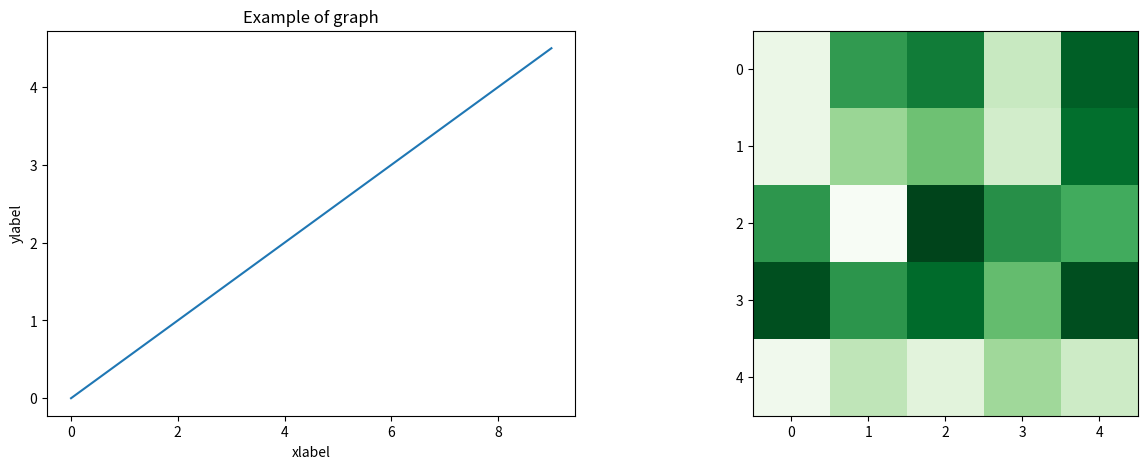

The matplotlib source for this figure:
# -*- coding: utf-8 -*-
"""
Created on Tue May 14 10:17:15 2019

@author: jrhillae
"""
import matplotlib.pyplot as plt
import numpy as np
import random

x=[ i for i in range(10)]
y=[ i/2 for i in range(10)]
a=np.random.rand(5,5)

fig= plt.figure(figsize=(15,5))
fig1=fig.add_subplot(121)
fig2=fig.add_subplot(122)

fig1.plot(x,y)
fig1.set_title('Example of graph')
fig1.set_xlabel('xlabel')
fig1.set_ylabel('ylabel')

fig2.imshow(a, animated=False, cmap='Greens', interpolation='none', origin="upper")

fig.savefig('test.png', dpi=200)